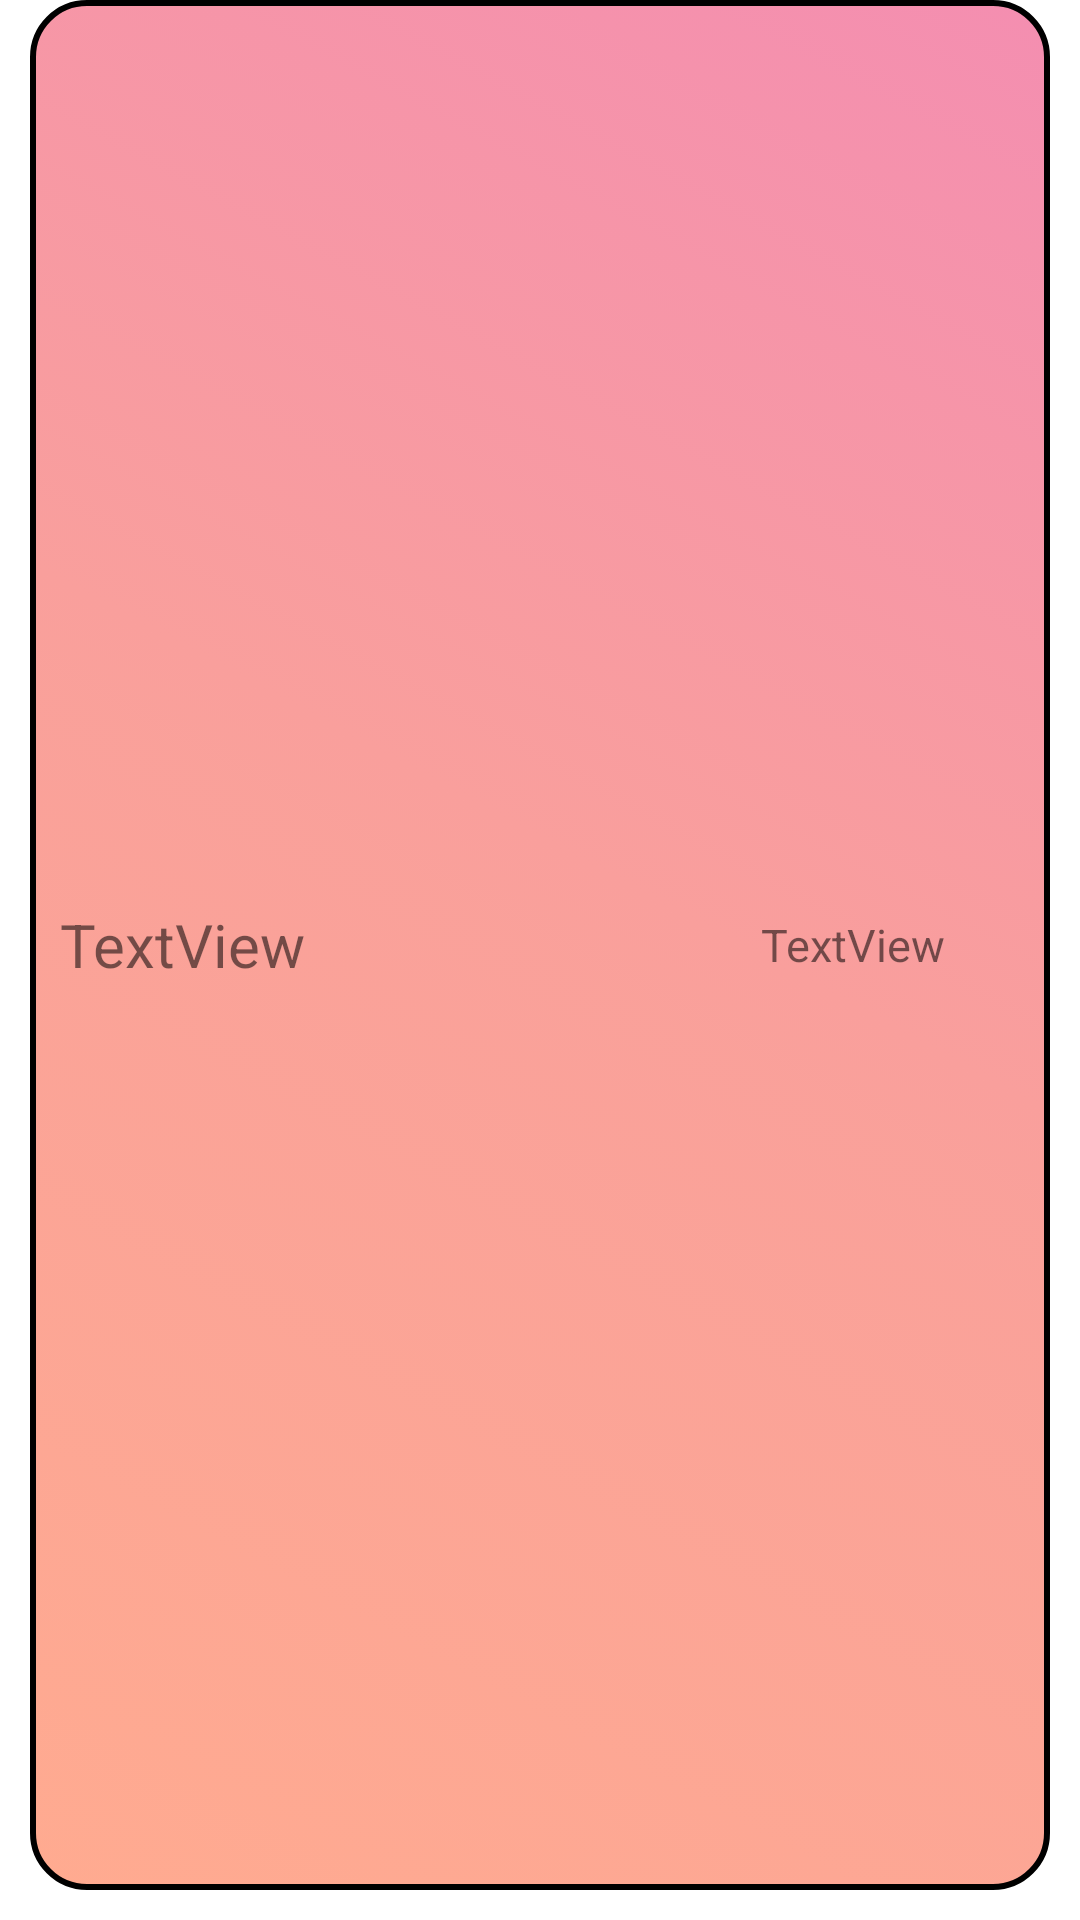

Produce the Android XML layout that renders to this screen, including the resource entries it uses.
<!-- AndroidManifest.xml: application theme Theme.MobileAppAs2 -->
<!-- res/layout/basket_item_fragment.xml -->
<?xml version="1.0" encoding="utf-8"?>
<androidx.constraintlayout.widget.ConstraintLayout xmlns:android="http://schemas.android.com/apk/res/android"
    xmlns:app="http://schemas.android.com/apk/res-auto"
    xmlns:tools="http://schemas.android.com/tools"
    android:paddingBottom="10dp"
    android:paddingStart="10dp"
    android:paddingEnd="10dp"
    android:layout_width="350dp"
    android:layout_height="50dp">
        <ImageView
            android:id="@+id/imageView6"
            android:layout_width="match_parent"
            android:layout_height="match_parent"
            app:srcCompat="@drawable/background_low_alpha" />
        <TextView
            android:id="@+id/title_BasketItem_Text"
            android:layout_width="200dp"
            android:layout_height="30dp"
            android:layout_marginStart="10dp"
            android:gravity="center"
            android:text="TextView"
            android:textAlignment="viewStart"
            android:textSize="20sp"
            app:layout_constraintBottom_toBottomOf="parent"
            app:layout_constraintStart_toStartOf="parent"
            app:layout_constraintTop_toTopOf="parent" />

        <TextView
            android:id="@+id/price_BasketItem_Text"
            android:layout_width="100dp"
            android:layout_height="40dp"
            android:layout_marginEnd="16dp"
            android:gravity="center"
            android:text="TextView"
            android:textSize="15sp"
            app:layout_constraintBottom_toBottomOf="parent"
            app:layout_constraintEnd_toEndOf="parent"
            app:layout_constraintTop_toTopOf="parent" />


</androidx.constraintlayout.widget.ConstraintLayout>
<!-- resources referenced by this layout -->
<resources>
  <!-- drawable background_low_alpha (drawable) -->
  <?xml version="1.0" encoding="utf-8"?>
  <selector xmlns:android="http://schemas.android.com/apk/res/android">
      <item>
          <shape android:shape="rectangle">
              <gradient android:startColor="@color/red_05"/>
              <gradient android:centerColor="@color/orange_red_05"/>
              <gradient android:endColor="@color/light_orange_05"/>
              <gradient android:angle="225"/>
              <corners android:radius="18dp"/>
              <stroke android:width="2dp"/>
          </shape>
      </item>
  </selector>
  <style name="Theme.MobileAppAs2" parent="Theme.MaterialComponents.DayNight.DarkActionBar">
          
          <item name="colorPrimary">@color/white</item>
          <item name="colorPrimaryVariant">@color/white</item>
          <item name="colorOnPrimary">@color/white</item>
          
          <item name="colorSecondary">@color/white</item>
          <item name="colorSecondaryVariant">@color/white</item>
          <item name="colorOnSecondary">@color/white</item>
          
          <item name="android:statusBarColor">?attr/colorPrimaryVariant</item>
          
          <item name="android:actionBarStyle">@style/MyActionBar</item>
      </style>
  <color name="red_05">#80E91E63</color>
  <color name="orange_red_05">#80F44336</color>
  <color name="light_orange_05">#80FF5722</color>
  <color name="white">#FFFFFFFF</color>
  <style name="MyActionBar" parent="@android:style/Widget.Holo.Light.ActionBar">
          <item name="android:background">#C1000E</item>
          <item name="android:titleTextStyle">@style/AppTheme.ActionBar.TitleTextStyle</item>
      </style>
  <style name="AppTheme.ActionBar.TitleTextStyle" parent="@android:style/TextAppearance.StatusBar.Title">
          <item name="android:textColor">#E5ED0E</item>
      </style>
</resources>
